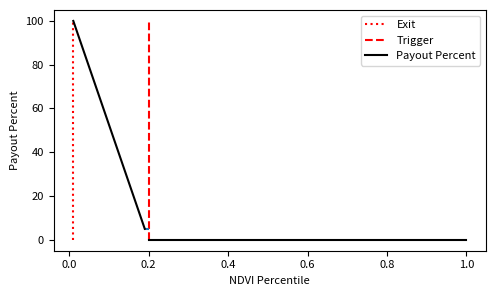

Write the Python code that produced this figure. (Note: this script raises an exception after producing the figure.)
# -*- coding: utf-8 -*-
"""
Created on Fri Nov  1 08:25:14 2019

[redacted]
create figure showing index insurance payout method:
    ndvi percentiles, payout trigger, and payout percentages
"""

import numpy as np
import pandas as pd
import matplotlib.pyplot as plt

plt.rcParams.update({'font.size': 8})
fig, ax = plt.subplots(figsize=(5,3))

plt.vlines(x=0.01, ymin=0, ymax=100, linestyles='dotted', color='red', label='Exit')
plt.vlines(x=0.2, ymin=0, ymax=100, linestyles='dashed', color='red', label='Trigger')
plt.hlines(y=5, xmin=0.19, xmax=0.2)
plt.plot([0.01, 0.19], [100, 5], color='black', label='Payout Percent')
plt.plot([0.2, 1], [0, 0], color='black')
plt.xlabel('NDVI Percentile')
plt.ylabel('Payout Percent')
plt.legend(loc='upper right')
plt.tight_layout()
plt.savefig(r'C:\Users\<user>\Downloads\paperimages\FIG3optionhi.png', format='png', dpi=1000, frameon=True, bbox_inches='tight')
plt.show()